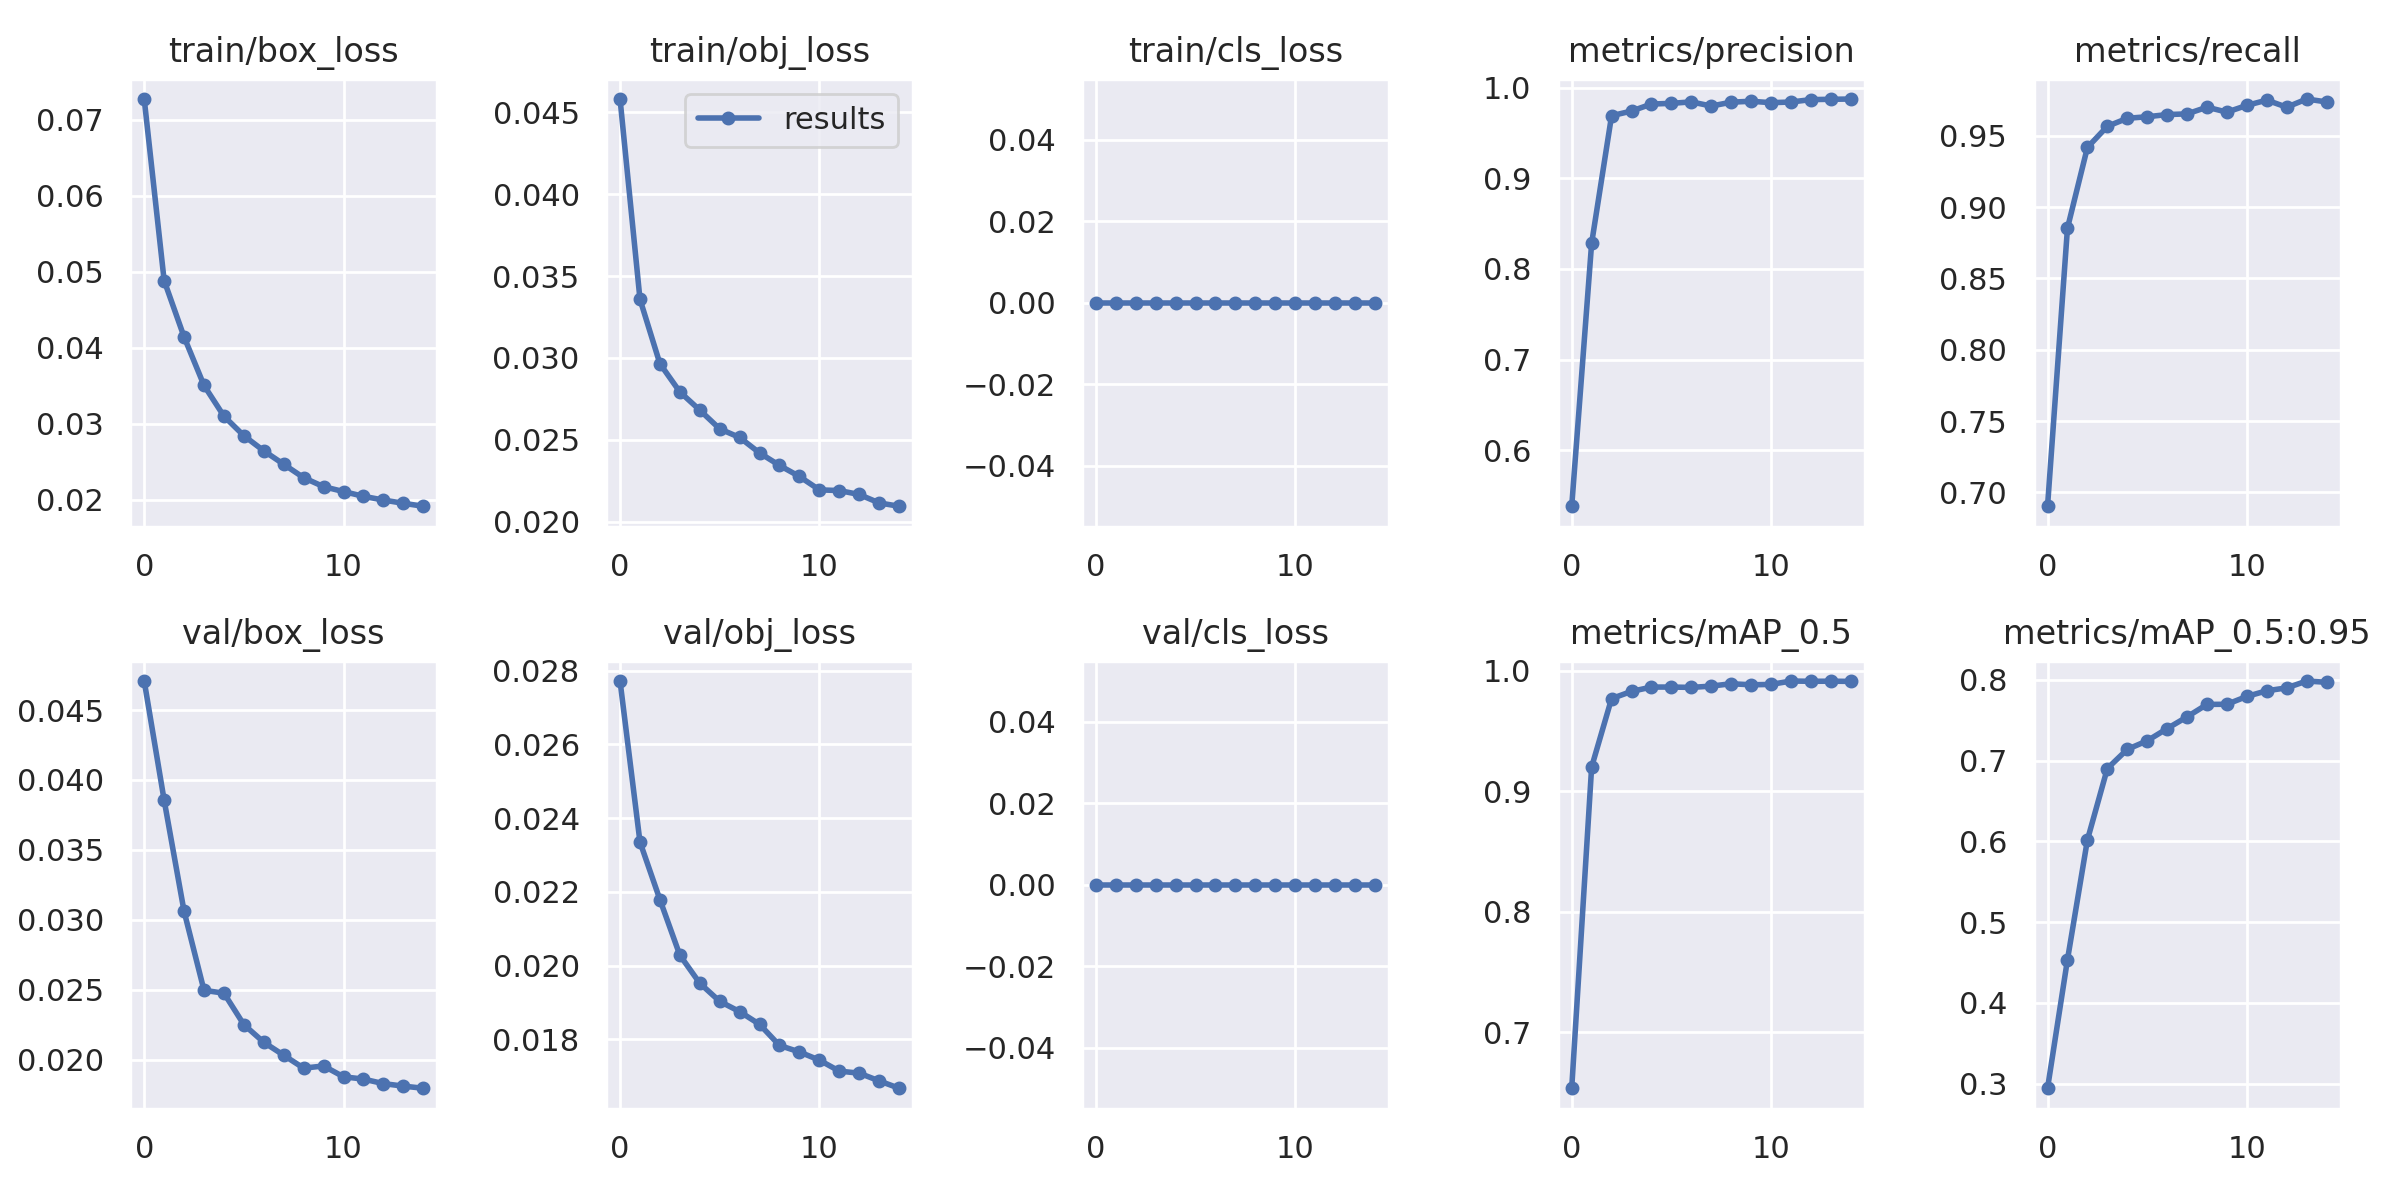

The file beside this chart, header and first rows:
epoch, train/box_loss, train/obj_loss, train/cls_loss, metrics/precision, metrics/recall, metrics/mAP_0.5, metrics/mAP_0.5:0.95, val/box_loss, val/obj_loss, val/cls_loss, x/lr0, x/lr1, x/lr2
0, 0.07271, 0.04581, 0, 0.5381, 0.6902, 0.6536, 0.2942, 0.04707, 0.02772, 0, 0.07013, 0.003319, 0.003319
1, 0.04882, 0.03358, 0, 0.8283, 0.8853, 0.9201, 0.4535, 0.03855, 0.02335, 0, 0.03969, 0.006214, 0.006214
2, 0.04141, 0.02965, 0, 0.969, 0.9419, 0.9768, 0.6017, 0.0306, 0.02179, 0, 0.008807, 0.008668, 0.008668
3, 0.03503, 0.02793, 0, 0.9741, 0.9567, 0.9828, 0.6902, 0.02495, 0.02028, 0, 0.00802, 0.00802, 0.00802
4, 0.03098, 0.02682, 0, 0.9819, 0.9624, 0.9863, 0.7138, 0.02475, 0.01952, 0, 0.00802, 0.00802, 0.00802
5, 0.02841, 0.02567, 0, 0.9826, 0.9635, 0.9864, 0.7245, 0.0225, 0.01903, 0, 0.00736, 0.00736, 0.00736
6, 0.02642, 0.02515, 0, 0.9843, 0.965, 0.9861, 0.7396, 0.02123, 0.01875, 0, 0.0067, 0.0067, 0.0067
7, 0.02465, 0.0242, 0, 0.9797, 0.9655, 0.9871, 0.7542, 0.02031, 0.0184, 0, 0.00604, 0.00604, 0.00604
8, 0.02289, 0.02344, 0, 0.9839, 0.9702, 0.9891, 0.7696, 0.01938, 0.01783, 0, 0.00538, 0.00538, 0.00538
9, 0.02171, 0.02276, 0, 0.985, 0.9667, 0.9882, 0.7697, 0.01954, 0.01766, 0, 0.00472, 0.00472, 0.00472
10, 0.02106, 0.02195, 0, 0.9834, 0.9714, 0.9885, 0.7794, 0.01876, 0.01743, 0, 0.00406, 0.00406, 0.00406
11, 0.02044, 0.0219, 0, 0.9841, 0.9751, 0.9914, 0.7865, 0.0186, 0.01714, 0, 0.0034, 0.0034, 0.0034
12, 0.01995, 0.02166, 0, 0.9868, 0.9702, 0.9911, 0.79, 0.01828, 0.01708, 0, 0.00274, 0.00274, 0.00274
13, 0.01952, 0.02115, 0, 0.9871, 0.9759, 0.9912, 0.7985, 0.0181, 0.01687, 0, 0.00208, 0.00208, 0.00208
14, 0.01913, 0.02095, 0, 0.9874, 0.9738, 0.9911, 0.7969, 0.01794, 0.01667, 0, 0.00142, 0.00142, 0.00142
